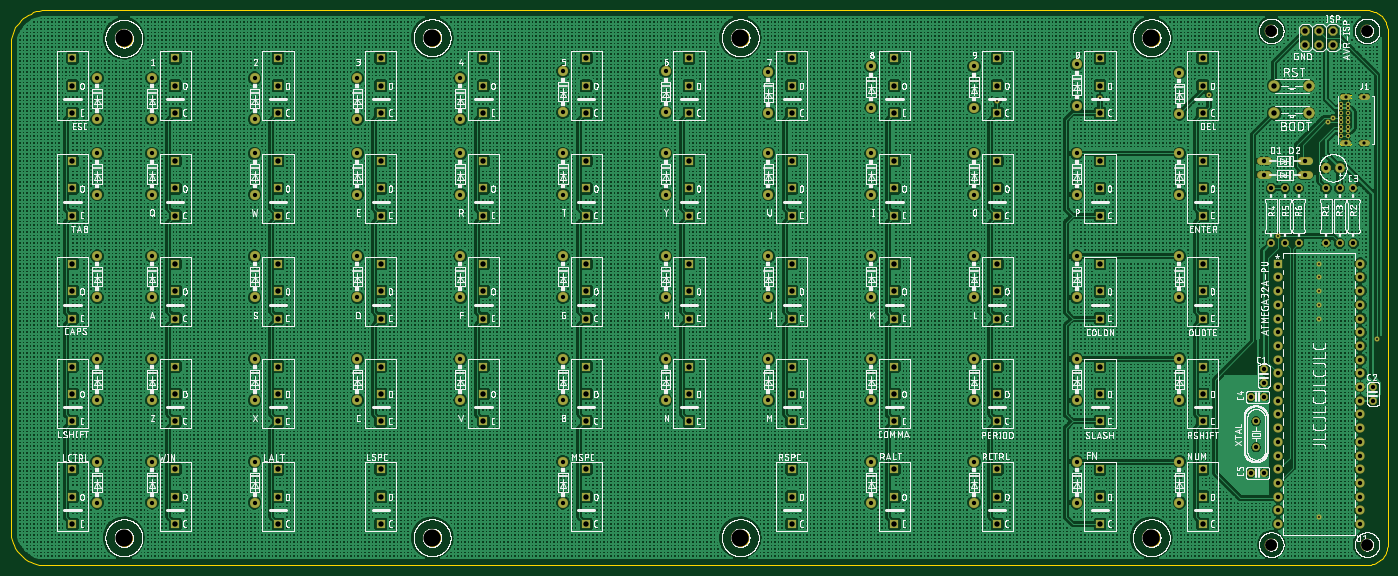
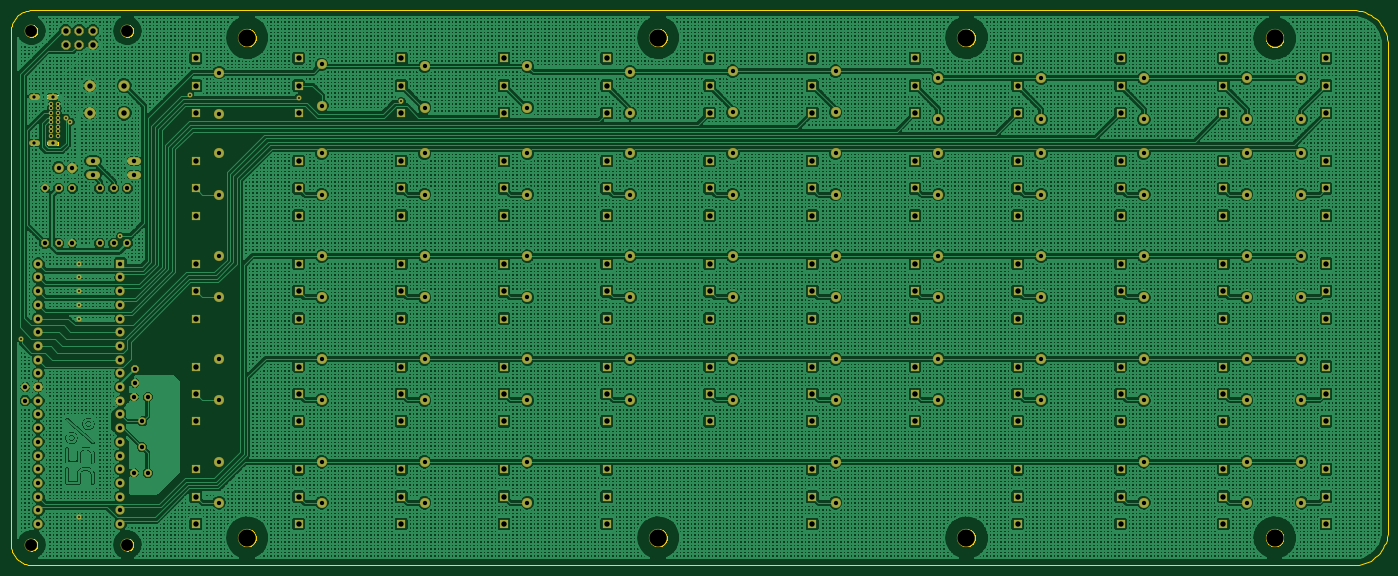
Circuit board: 7 layer files. Board 255.3 x 102.9 mm.
- bottom_copper: copper_bottom.gbr (379781 bytes)
- top_copper: copper_top.gbr (330283 bytes)
- drill: drill_1_16.xln (5823 bytes)
- outline: profile.gbr (28641 bytes)
- top_silk: silkscreen_top.gbr (803325 bytes)
- bottom_mask: soldermask_bottom.gbr (8996 bytes)
- top_mask: soldermask_top.gbr (8993 bytes)

=== bottom_copper: copper_bottom.gbr (379781 bytes, source omitted) ===
=== top_copper: copper_top.gbr (330283 bytes, source omitted) ===
=== drill: drill_1_16.xln ===
M48
;GenerationSoftware,Autodesk,EAGLE,9.5.2*%
;CreationDate,2020-04-10T11:28:38Z*%
FMAT,2
ICI,OFF
METRIC,TZ,000.000
T9C0.350
T8C0.400
T7C0.600
T6C0.800
T5C0.813
T4C1.000
T3C1.016
T2C2.200
T1C3.200
%
G90
M71
T1
X78105Y5080
X135255Y5080
X78105Y97790
X135255Y97790
X20955Y5080
X20955Y97663
X211455Y97790
X211455Y5080
T2
X233680Y99060
X233680Y3810
X251460Y3810
X251460Y99060
T3
X242570Y99060
X242570Y96520
X240030Y99060
X240030Y96520
X245110Y99060
X245110Y96520
T4
X144780Y12700
X144780Y7620
X68580Y93980
X68580Y88900
X68580Y83820
X68580Y74930
X68580Y69850
X68580Y64770
X201930Y69850
X68580Y50800
X68580Y45720
X68580Y36830
X68580Y31750
X68580Y26670
X87630Y93980
X87630Y88900
X87630Y83820
X87630Y74930
X87630Y69850
X87630Y64770
X87630Y55880
X87630Y50800
X87630Y45720
X87630Y36830
X87630Y31750
X87630Y26670
X106680Y93980
X106680Y88900
X106680Y83820
X106680Y74930
X106680Y69850
X106680Y64770
X106680Y55880
X106680Y50800
X106680Y45720
X106680Y36830
X106680Y31750
X106680Y26670
X106680Y17780
X68580Y55880
X106680Y12700
X106680Y7620
X125730Y93980
X125730Y88900
X125730Y83820
X125730Y74930
X125730Y69850
X125730Y64770
X125730Y55880
X125730Y50800
X125730Y45720
X125730Y36830
X125730Y31750
X125730Y26670
X144780Y93980
X144780Y88900
X144780Y83820
X144780Y74930
X144780Y69850
X240665Y83820
X234265Y83820
X240665Y88900
X234265Y88900
X144780Y64770
X144780Y55880
X144780Y50800
X144780Y45720
X144780Y36830
X144780Y31750
X144780Y26670
X163830Y93980
X163830Y88900
X163830Y83820
X163830Y74930
X163830Y69850
X163830Y64770
X163830Y55880
X163830Y50800
X163830Y45720
X163830Y36830
X163830Y31750
X163830Y26670
X163830Y17780
X163830Y12700
X163830Y7620
X182880Y93980
X182880Y88900
X182880Y83820
X182880Y74930
X182880Y69850
X182880Y64770
X182880Y55880
X182880Y50800
X182880Y45720
X182880Y36830
X182880Y31750
X182880Y26670
X182880Y17780
X182880Y12700
X182880Y7620
X201930Y93980
X201930Y88900
X201930Y83820
X201930Y74930
X201930Y64770
X11430Y93980
X11430Y88900
X11430Y83820
X11430Y74930
X11430Y69850
X11430Y64770
X11430Y55880
X11430Y50800
X11430Y45720
X11430Y36830
X11430Y31750
X11430Y26670
X11430Y17780
X11430Y12700
X11430Y7620
X201930Y55880
X201930Y50800
X201930Y45720
X201930Y36830
X201930Y31750
X201930Y26670
X201930Y17780
X201930Y12700
X201930Y7620
X220980Y93980
X30480Y93980
X30480Y88900
X30480Y83820
X30480Y74930
X30480Y69850
X30480Y64770
X30480Y55880
X30480Y50800
X30480Y45720
X30480Y36830
X30480Y31750
X30480Y26670
X30480Y17780
X30480Y12700
X30480Y7620
X220980Y88900
X220980Y83820
X220980Y74930
X220980Y69850
X220980Y64770
X220980Y55880
X220980Y50800
X220980Y45720
X220980Y36830
X220980Y31750
X49530Y93980
X49530Y88900
X49530Y83820
X49530Y74930
X49530Y69850
X49530Y64770
X49530Y55880
X49530Y50800
X49530Y45720
X49530Y36830
X49530Y31750
X49530Y26670
X49530Y17780
X49530Y12700
X49530Y7620
X220980Y26670
X220980Y17780
X220980Y12700
X220980Y7620
X68580Y17780
X68580Y12700
X68580Y7620
X144780Y17780
T5
X250190Y10160
X234950Y30480
X234950Y27940
X234950Y25400
X234950Y22860
X234950Y20320
X234950Y17780
X234950Y15240
X234950Y12700
X234950Y10160
X234950Y7620
X250190Y7620
X230886Y26670
X232283Y36322
X232283Y33782
X252603Y30480
X252603Y33020
X243840Y73660
X246380Y73660
X232410Y31242
X229870Y31242
X232410Y17145
X229870Y17145
X240030Y72390
X232410Y72390
X240030Y74930
X232410Y74930
X250190Y12700
X250190Y15240
X250190Y17780
X250190Y20320
X250190Y22860
X250190Y25400
X250190Y27940
X250190Y30480
X250190Y33020
X250190Y35560
X250190Y38100
X250190Y40640
X250190Y43180
X250190Y45720
X250190Y48260
X250190Y50800
X250190Y53340
X250190Y55880
X230886Y21844
X243840Y59690
X243840Y69850
X248920Y69850
X248920Y59690
X246380Y59690
X246380Y69850
X233680Y59690
X233680Y69850
X236220Y59690
X236220Y69850
X238760Y59690
X238760Y69850
X234950Y55880
X234950Y53340
X234950Y50800
X234950Y48260
X234950Y45720
X234950Y43180
X234950Y40640
X234950Y38100
X234950Y35560
X234950Y33020
T6
X197612Y19177
X83312Y38227
X64262Y49657
X64262Y57277
X64262Y30607
X64262Y38227
X64262Y82677
X64262Y90297
X64262Y68707
X64262Y76327
X83312Y82677
X83312Y90297
X83312Y68707
X121412Y83947
X159512Y84836
X159512Y92456
X216662Y83693
X216662Y91313
X216662Y68707
X216662Y76327
X216662Y49657
X216662Y57277
X216662Y30607
X216662Y38227
X216662Y11557
X216662Y19177
X159512Y68707
X159512Y76327
X159512Y49657
X159512Y57277
X159512Y30607
X159512Y38227
X16002Y82677
X16002Y90297
X16002Y68707
X16002Y76327
X16002Y49657
X16002Y57277
X16002Y30607
X16002Y38227
X16002Y11557
X16002Y19177
X26162Y82677
X26162Y90297
X26162Y68707
X26162Y76327
X26162Y49657
X26162Y57277
X26162Y30607
X26162Y38227
X26162Y11557
X26162Y19177
X45212Y82677
X45212Y90297
X45212Y68707
X45212Y76327
X45212Y49657
X45212Y57277
X45212Y30607
X45212Y38227
X45212Y11557
X45212Y19177
X159512Y11557
X159512Y19177
X121412Y91567
X121412Y68707
X121412Y76327
X121412Y49657
X121412Y57277
X121412Y30607
X121412Y38227
X83312Y76327
X83312Y49657
X83312Y57277
X83312Y30607
X102362Y83947
X102362Y91567
X102362Y68707
X102362Y76327
X178562Y84836
X178562Y92456
X178562Y68707
X178562Y76327
X178562Y49657
X178562Y57277
X178562Y30607
X178562Y38227
X178562Y11557
X178562Y19177
X102362Y49657
X102362Y57277
X102362Y30607
X102362Y38227
X140462Y83820
X140462Y91440
X140462Y68707
X140462Y76327
X140462Y49657
X140462Y57277
X140462Y30607
X140462Y38227
X102362Y11557
X102362Y19177
X197612Y85217
X197612Y92837
X197612Y68707
X197612Y76327
X197612Y49657
X197612Y57277
X197612Y30607
X197612Y38227
X197612Y11557
T7
X250906Y78225
X250906Y86875
X247526Y86875
X247526Y78225
T8
X246546Y82975
X247896Y85525
X247896Y84675
X247896Y83825
X247896Y82975
X247896Y81275
X247896Y80425
X247896Y79575
X246546Y79575
X246546Y80425
X246546Y81275
X246546Y82125
X247896Y82125
X246546Y83825
X246546Y84675
X246546Y85525
T9
X242570Y48260
X242570Y45720
X242570Y8890
X242570Y55880
X234950Y60960
X244221Y82169
X245110Y82931
X182880Y85979
X201930Y86614
X222123Y87249
X253365Y41910
X242570Y53340
X242570Y50800
M30
=== outline: profile.gbr (28641 bytes, source omitted) ===
=== top_silk: silkscreen_top.gbr (803325 bytes, source omitted) ===
=== bottom_mask: soldermask_bottom.gbr (8996 bytes, source omitted) ===
=== top_mask: soldermask_top.gbr (8993 bytes, source omitted) ===
